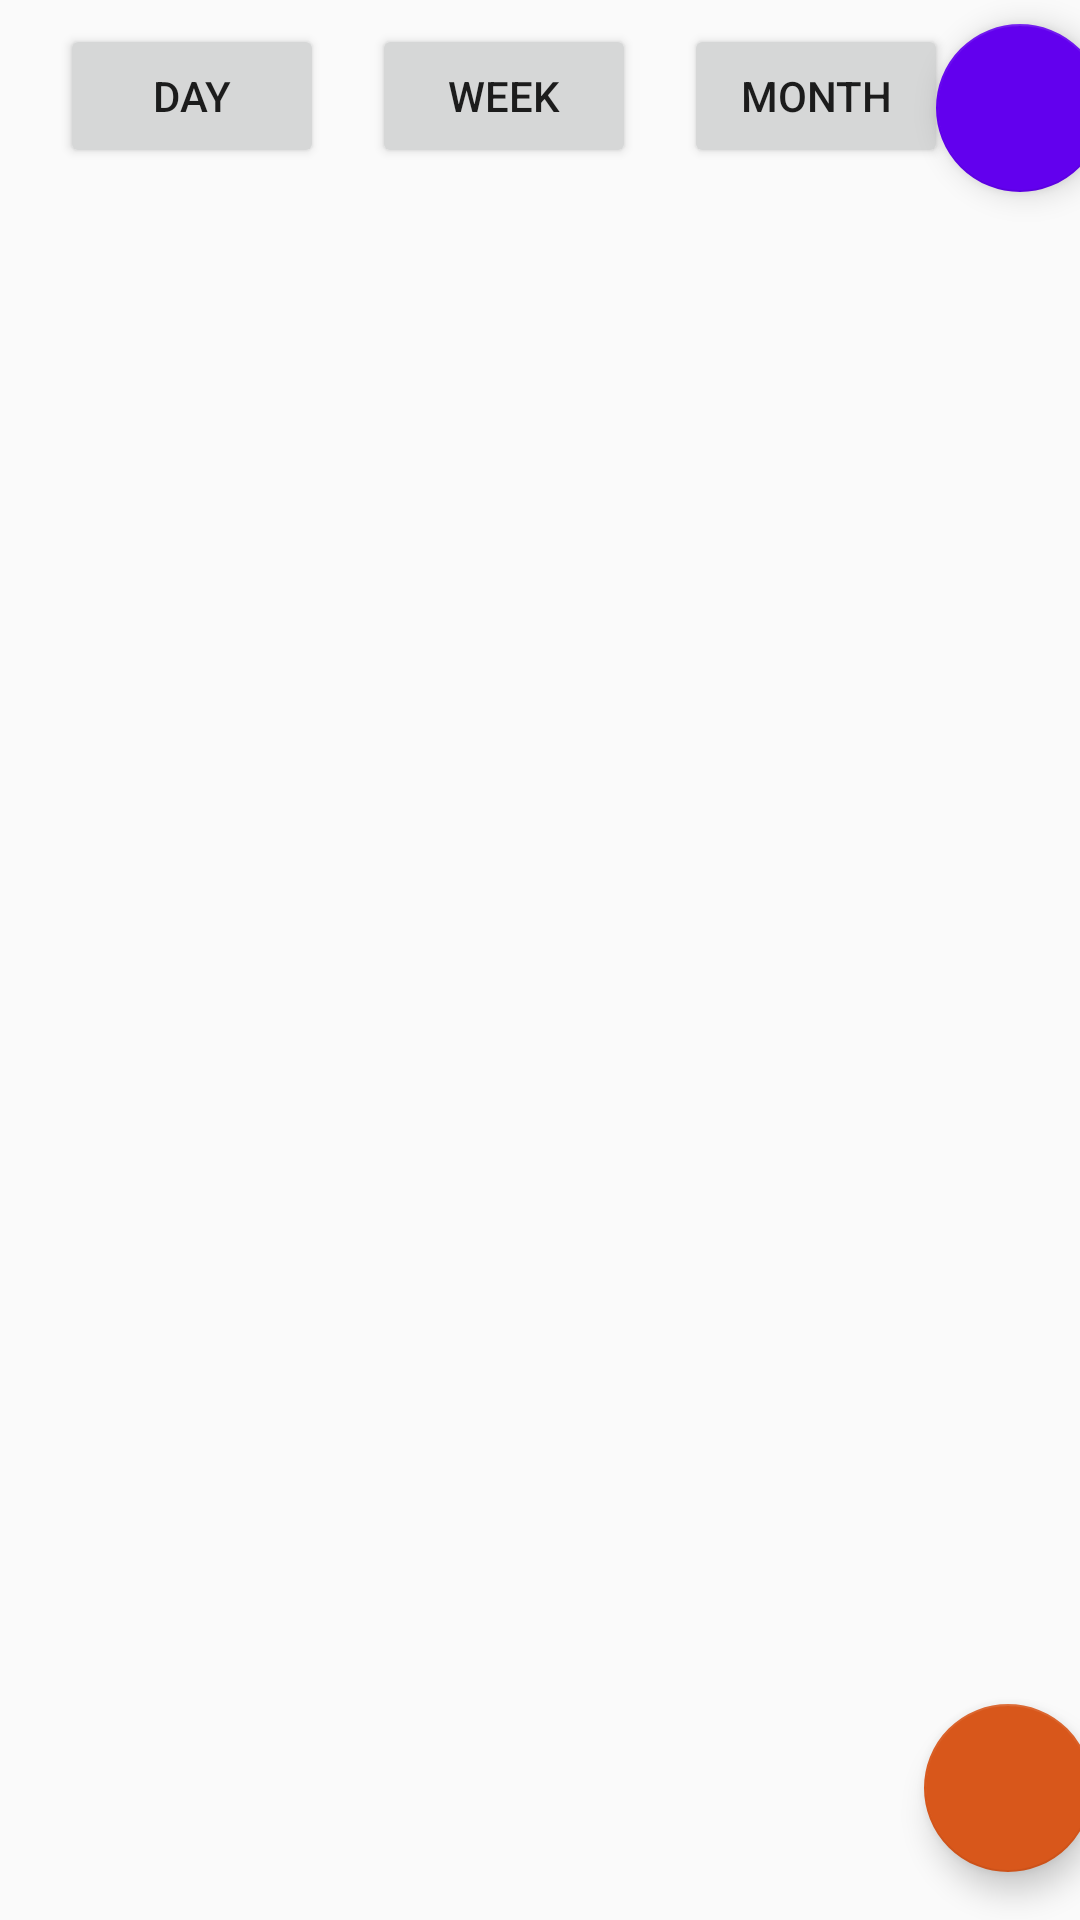

This screen was rendered from an Android layout file. Write that file and the resources it references.
<!-- AndroidManifest.xml: application theme AppTheme -->
<!-- res/layout/activity_main_views.xml -->
<?xml version="1.0" encoding="utf-8"?>
<android.support.constraint.ConstraintLayout xmlns:android="http://schemas.android.com/apk/res/android"
    xmlns:app="http://schemas.android.com/apk/res-auto"
    xmlns:tools="http://schemas.android.com/tools"
    android:layout_width="match_parent"
    android:layout_height="match_parent"
    tools:context=".MainViews">

    <Button
        android:id="@+id/dayButton"
        android:layout_width="wrap_content"
        android:layout_height="wrap_content"
        android:layout_marginStart="20dp"
        android:layout_marginTop="8dp"
        android:onClick="changeFragment"
        android:text="Day"
        app:layout_constraintStart_toStartOf="parent"
        app:layout_constraintTop_toTopOf="parent" />

    <Button
        android:id="@+id/weekButton"
        android:layout_width="wrap_content"
        android:layout_height="wrap_content"
        android:layout_marginStart="16dp"
        android:layout_marginTop="8dp"
        android:onClick="changeFragment"
        android:text="Week"
        app:layout_constraintStart_toEndOf="@+id/dayButton"
        app:layout_constraintTop_toTopOf="parent" />

    <Button
        android:id="@+id/monthButton"
        android:layout_width="wrap_content"
        android:layout_height="wrap_content"
        android:layout_marginStart="16dp"
        android:layout_marginTop="8dp"
        android:onClick="changeFragment"
        android:text="Month"
        app:layout_constraintStart_toEndOf="@+id/weekButton"
        app:layout_constraintTop_toTopOf="parent" />

    <android.support.design.widget.FloatingActionButton
        android:id="@+id/floatingActionButton"
        android:layout_width="wrap_content"
        android:layout_height="wrap_content"
        android:layout_marginStart="16dp"
        android:layout_marginTop="8dp"
        android:layout_marginEnd="12dp"
        android:clickable="true"
        app:backgroundTint="@color/design_default_color_primary"
        app:layout_constraintEnd_toEndOf="parent"
        app:layout_constraintStart_toEndOf="@+id/monthButton"
        app:layout_constraintTop_toTopOf="parent"
        app:srcCompat="@drawable/overlay" />

    <android.support.design.widget.FloatingActionButton
        android:id="@+id/floatingActionButton3"
        android:layout_width="wrap_content"
        android:layout_height="wrap_content"
        android:layout_marginStart="328dp"
        android:layout_marginEnd="16dp"
        android:layout_marginBottom="16dp"
        android:clickable="true"
        app:layout_constraintBottom_toBottomOf="parent"
        app:layout_constraintEnd_toEndOf="parent"
        app:layout_constraintStart_toStartOf="parent"
        app:srcCompat="@drawable/plus" />

    <RelativeLayout
        android:id="@+id/FragmentPlacement"
        android:layout_width="394dp"
        android:layout_height="520dp"
        android:layout_marginStart="8dp"
        android:layout_marginTop="4dp"
        android:layout_marginEnd="8dp"
        app:layout_constraintEnd_toEndOf="parent"
        app:layout_constraintStart_toStartOf="parent"
        app:layout_constraintTop_toBottomOf="@+id/dayButton" />

</android.support.constraint.ConstraintLayout>
<!-- resources referenced by this layout -->
<resources>
  <style name="AppTheme" parent="Base.Theme.AppCompat.Light.DarkActionBar">
          
          <item name="colorPrimary">@color/primePurple</item>
          <item name="colorPrimaryDark">@color/primePurpleDark</item>
          <item name="colorAccent">@color/colorAccent</item>
      </style>
  <color name="primePurple">#764d9c</color>
  <color name="primePurpleDark">#563d7c</color>
  <color name="colorAccent">#d8571b</color>
</resources>
